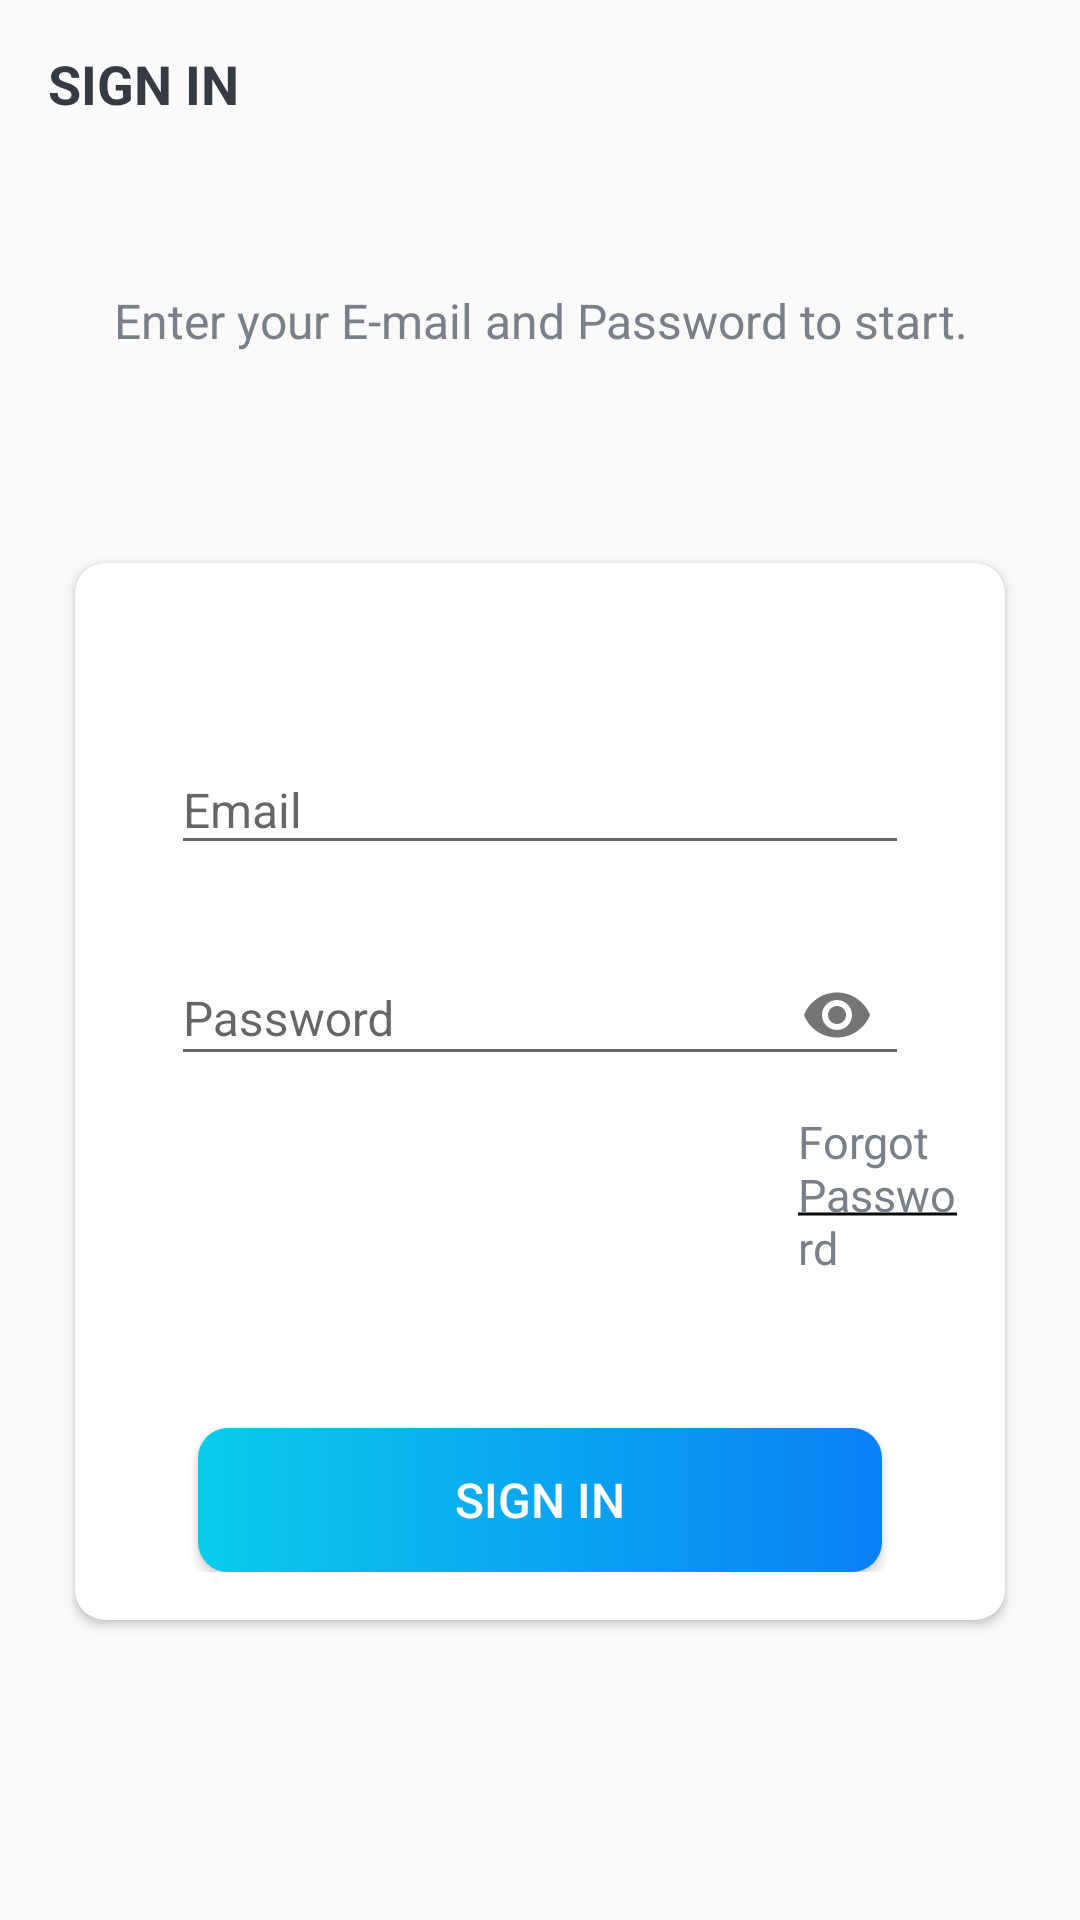

Android layout source for this screen:
<!-- AndroidManifest.xml: activity theme Theme.trelloClone -->
<!-- res/layout/activity_login.xml -->
<?xml version="1.0" encoding="utf-8"?>
<LinearLayout xmlns:android="http://schemas.android.com/apk/res/android"
    xmlns:app="http://schemas.android.com/apk/res-auto"
    xmlns:tools="http://schemas.android.com/tools"
    android:layout_width="match_parent"
    android:layout_height="match_parent"
    android:background="@drawable/signup_bg"
    android:orientation="vertical"

    tools:context=".activites.LoginActivity">

    <androidx.appcompat.widget.Toolbar
        android:id="@+id/toolbar_login_activity"
        android:layout_width="match_parent"
        android:layout_height="?actionBarSize"
        >
        <TextView
            android:id="@+id/tv_title"
            android:layout_width="match_parent"
            android:layout_height="match_parent"
            android:gravity="center_vertical"
            android:text="SIGN IN"
            android:textColor="@color/darkgray"
            android:textSize="@dimen/toolbar_title_text_size"
            android:textStyle="bold"
            />


    </androidx.appcompat.widget.Toolbar>

    <LinearLayout
        android:layout_width="match_parent"
        android:layout_height="match_parent"
        android:layout_gravity="center"
        android:layout_marginTop="@dimen/authentication_screen_content_margin_top"
        android:orientation="vertical">

        <TextView
            android:layout_width="match_parent"
            android:layout_height="wrap_content"
            android:gravity="center"
            android:textColor="@color/lightgray"
            android:textSize="@dimen/authentication_description_text_size"
            android:text="Enter your E-mail and Password to start."
            android:layout_marginEnd="@dimen/authentication_screen_marginStartEnd"
            android:layout_marginStart="@dimen/authentication_screen_marginStartEnd"
            />

        <androidx.cardview.widget.CardView
            android:layout_width="match_parent"
            android:layout_height="wrap_content"
            android:elevation="@dimen/cardview_elevation"
            android:layout_gravity="center_vertical"
            app:cardCornerRadius="@dimen/card_view_corner_radius"
            android:layout_marginEnd="@dimen/authentication_screen_marginStartEnd"
            android:layout_marginStart="@dimen/authentication_screen_marginStartEnd"
            android:layout_marginTop="70dp"
            >

            <LinearLayout
                android:layout_width="match_parent"
                android:layout_height="wrap_content"
                android:orientation="vertical"
                android:layout_marginTop="20dp"
                android:padding="@dimen/card_view_layout_content_padding"
                >

                <com.google.android.material.textfield.TextInputLayout
                    android:layout_width="match_parent"
                    android:layout_height="wrap_content"
                    android:layout_marginTop="15dp"
                    android:layout_marginStart="@dimen/authenticaiton_screen_till_marginstartend"
                    android:layout_marginEnd="@dimen/authenticaiton_screen_till_marginstartend">

                    <androidx.appcompat.widget.AppCompatEditText
                        android:layout_width="match_parent"
                        android:id="@+id/et_email"
                        android:layout_height="wrap_content"
                        android:hint="Email"
                        android:inputType="textEmailAddress"
                        android:textSize="@dimen/et_text_size"/>

                </com.google.android.material.textfield.TextInputLayout>

                <com.google.android.material.textfield.TextInputLayout
                    android:layout_width="match_parent"
                    android:layout_height="wrap_content"
                    android:layout_marginTop="15dp"
                    app:passwordToggleEnabled="true"
                    android:layout_marginStart="@dimen/authenticaiton_screen_till_marginstartend"
                    android:layout_marginEnd="@dimen/authenticaiton_screen_till_marginstartend">

                    <androidx.appcompat.widget.AppCompatEditText
                        android:id="@+id/et_password"
                        android:layout_width="match_parent"
                        android:layout_height="wrap_content"

                        android:drawableRight="@drawable/show_pwd"
                        android:drawablePadding="5dp"

                        android:hint="Password"
                        android:inputType="textPassword"
                        android:textSize="@dimen/et_text_size" />

                </com.google.android.material.textfield.TextInputLayout>
                <TextView
                    android:id="@+id/forgot_pwd"
                    android:layout_width="wrap_content"
                    android:layout_height="wrap_content"
                    android:text="Forgot Password"
                    android:textSize="15sp"
                    android:layout_marginTop="8dp"
                    android:background="@drawable/underline"
                    android:layout_marginLeft="225dp"
                    android:textColor="@color/lightgray"
                    />

                <android.widget.Button
                    android:id="@+id/sign_up_button"
                    android:layout_width="match_parent"
                    android:layout_height="wrap_content"
                    android:layout_gravity="center"
                    android:layout_marginStart="@dimen/authentication_screen_marginStartEnd"
                    android:layout_marginEnd="@dimen/authentication_screen_marginStartEnd"
                    android:layout_marginTop="@dimen/sign_up_screen_btn_marginTop"
                    android:background="@drawable/shape_button_rounded"
                    android:foreground="?attr/selectableItemBackground"
                    android:gravity="center"
                    android:paddingTop="10dp"
                    android:paddingBottom="10dp"
                    android:text="SIGN IN"
                    android:textColor="@color/white"
                    android:textSize="16sp"

                    >

                </android.widget.Button>
            </LinearLayout>
        </androidx.cardview.widget.CardView>

    </LinearLayout>
</LinearLayout>
<!-- resources referenced by this layout -->
<resources>
  <color name="darkgray">#363A43</color>
  <color name="lightgray">#7A8089</color>
  <color name="white">#FFFFFFFF</color>
  <dimen name="authenticaiton_screen_till_marginstartend">16dp</dimen>
  <dimen name="authentication_description_text_size">16sp</dimen>
  <dimen name="authentication_screen_content_margin_top">40dp</dimen>
  <dimen name="authentication_screen_marginStartEnd">25dp</dimen>
  <dimen name="card_view_corner_radius">10dp</dimen>
  <dimen name="card_view_layout_content_padding">16dp</dimen>
  <dimen name="cardview_elevation">10dp</dimen>
  <dimen name="et_text_size">16sp</dimen>
  <dimen name="sign_up_screen_btn_marginTop">50dp</dimen>
  <dimen name="toolbar_title_text_size">18sp</dimen>
  <!-- drawable shape_button_rounded (drawable) -->
  <?xml version="1.0" encoding="utf-8"?>
  <shape xmlns:android="http://schemas.android.com/apk/res/android"
      android:shape="rectangle">
  
      <gradient
          android:angle="360"
          android:startColor="#0BCCEB"
          android:endColor="#0A80F5"
          android:type="linear"
  
          >
  
      </gradient>
      <corners
          android:radius="10dp"/>
  </shape>
  <!-- drawable show_pwd (drawable) -->
  <vector android:height="24dp" android:tint="#797977"
      android:viewportHeight="24" android:viewportWidth="24"
      android:width="24dp" xmlns:android="http://schemas.android.com/apk/res/android">
      <path android:fillColor="@android:color/white" android:pathData="M12,4.5C7,4.5 2.73,7.61 1,12c1.73,4.39 6,7.5 11,7.5s9.27,-3.11 11,-7.5c-1.73,-4.39 -6,-7.5 -11,-7.5zM12,17c-2.76,0 -5,-2.24 -5,-5s2.24,-5 5,-5 5,2.24 5,5 -2.24,5 -5,5zM12,9c-1.66,0 -3,1.34 -3,3s1.34,3 3,3 3,-1.34 3,-3 -1.34,-3 -3,-3z"/>
  </vector>
  <!-- drawable underline (drawable) -->
  <?xml version="1.0" encoding="utf-8"?>
  <layer-list xmlns:android="http://schemas.android.com/apk/res/android">
  
      <item android:bottom="-13dp" android:left="-8dp" android:right="-8dp">
          <shape xmlns:android="http://schemas.android.com/apk/res/android"
              android:shape="line"
              >
  
              <solid
                  android:color="@color/black">
  
              </solid>
              <stroke
                  android:width="1dp"
                  android:color="#080909" >
              </stroke>
  
          </shape>
      </item>
  </layer-list>
  <style name="Theme.trelloClone" parent="Theme.AppCompat.Light.NoActionBar">
      <item name="windowActionBar">false</item>
      <item name="windowNoTitle">true</item>
  
      </style>
  <color name="black">#FF000000</color>
</resources>
